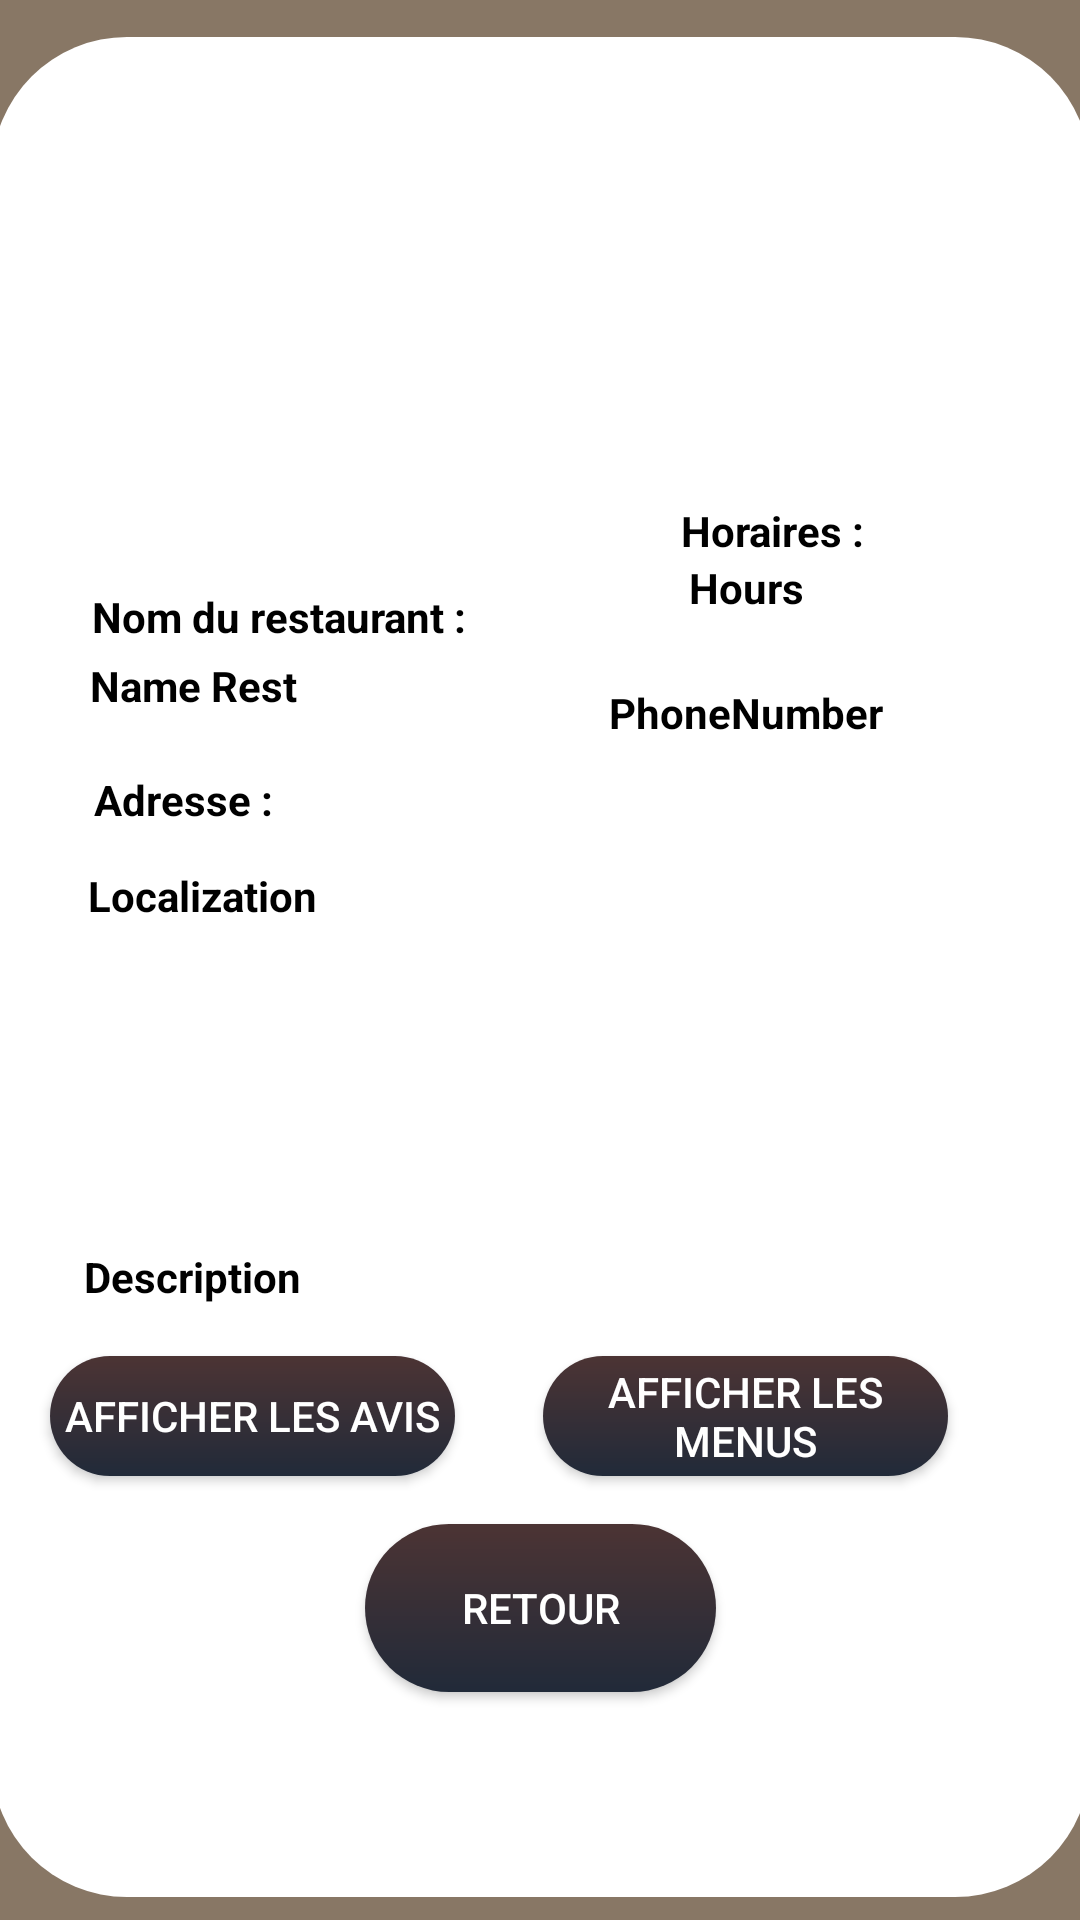

Layout XML and referenced resources for this Android screen:
<!-- AndroidManifest.xml: application theme Theme.MyApp -->
<!-- res/layout/activity_main2.xml -->
<?xml version="1.0" encoding="utf-8"?>
<androidx.constraintlayout.widget.ConstraintLayout xmlns:android="http://schemas.android.com/apk/res/android"
    xmlns:app="http://schemas.android.com/apk/res-auto"
    xmlns:tools="http://schemas.android.com/tools"
    android:layout_width="match_parent"
    android:layout_height="match_parent"
    android:background="#CE6E5942"
    android:backgroundTintMode="screen"
    tools:context=".activity.MainActivity2">


    <View
        android:id="@+id/view4"
        android:layout_width="366dp"
        android:layout_height="620dp"
        android:layout_marginTop="33dp"
        android:layout_marginBottom="32dp"
        android:background="@drawable/round_corner"
        app:layout_constraintBottom_toBottomOf="parent"
        app:layout_constraintEnd_toEndOf="parent"
        app:layout_constraintHorizontal_bias="0.518"
        app:layout_constraintStart_toStartOf="parent"
        app:layout_constraintTop_toTopOf="parent"
        app:layout_constraintVertical_bias="0.464" />

    <ImageView
        android:id="@+id/imageView"
        android:layout_width="192dp"
        android:layout_height="104dp"
        app:layout_constraintBottom_toTopOf="@+id/textView3"
        app:layout_constraintEnd_toEndOf="parent"
        app:layout_constraintHorizontal_bias="0.133"
        app:layout_constraintStart_toStartOf="parent"
        app:layout_constraintTop_toTopOf="parent"
        app:layout_constraintVertical_bias="0.241" />

    <TextView
        android:id="@+id/textView"
        android:layout_width="wrap_content"
        android:layout_height="wrap_content"
        android:layout_marginTop="196dp"
        android:text="Nom du restaurant :"
        android:textColor="@color/Black"
        android:textStyle="bold"
        app:layout_constraintEnd_toEndOf="parent"
        app:layout_constraintHorizontal_bias="0.131"
        app:layout_constraintStart_toStartOf="parent"
        app:layout_constraintTop_toTopOf="parent" />

    <TextView
        android:id="@+id/Namerest"
        android:layout_width="145dp"
        android:layout_height="26dp"
        android:layout_marginTop="4dp"
        android:text="Name Rest"
        android:textColor="@color/Black"
        android:textStyle="bold"
        app:layout_constraintEnd_toEndOf="parent"
        app:layout_constraintHorizontal_bias="0.139"
        app:layout_constraintStart_toStartOf="parent"
        app:layout_constraintTop_toBottomOf="@+id/textView"
        tools:ignore="MissingConstraints" />

    <TextView
        android:id="@+id/restGrade"
        android:layout_width="50dp"
        android:layout_height="33dp"
        android:ems="10"
        android:inputType="number"
        android:textColor="@color/Black"
        android:textStyle="bold"
        app:layout_constraintBottom_toTopOf="@+id/textView3"
        app:layout_constraintEnd_toStartOf="@+id/imageView2"
        app:layout_constraintHorizontal_bias="1.0"
        app:layout_constraintStart_toEndOf="@+id/Namerest"
        app:layout_constraintTop_toTopOf="parent"
        app:layout_constraintVertical_bias="0.202" />

    <ImageView
        android:id="@+id/imageView2"
        android:layout_width="39dp"
        android:layout_height="33dp"
        android:layout_marginEnd="44dp"
        app:layout_constraintBottom_toTopOf="@+id/textView3"
        app:layout_constraintEnd_toEndOf="parent"
        app:layout_constraintTop_toTopOf="parent"
        app:layout_constraintVertical_bias="0.202"
        app:srcCompat="@drawable/ic_star" />

    <TextView
        android:id="@+id/Adresse"
        android:layout_width="72dp"
        android:layout_height="24dp"
        android:layout_marginBottom="8dp"
        android:text="Adresse : "
        android:textColor="@color/Black"
        android:textStyle="bold"
        app:layout_constraintBottom_toTopOf="@+id/restLocal"
        app:layout_constraintEnd_toEndOf="parent"
        app:layout_constraintHorizontal_bias="0.109"
        app:layout_constraintStart_toStartOf="parent"
        app:layout_constraintTop_toBottomOf="@+id/Namerest"
        app:layout_constraintVertical_bias="1.0" />

    <TextView
        android:id="@+id/restLocal"
        android:layout_width="189dp"
        android:layout_height="119dp"
        android:layout_marginTop="44dp"
        android:text="Localization"
        android:textColor="@color/Black"
        android:textStyle="bold"
        app:layout_constraintCircleAngle="@android:integer/config_shortAnimTime"
        app:layout_constraintEnd_toEndOf="parent"
        app:layout_constraintHorizontal_bias="0.171"
        app:layout_constraintStart_toStartOf="parent"
        app:layout_constraintTop_toBottomOf="@+id/Namerest"
        tools:ignore="MissingConstraints" />

    <TextView
        android:id="@+id/Horaires"
        android:layout_width="wrap_content"
        android:layout_height="wrap_content"
        android:text="Horaires : "
        android:textColor="@color/Black"
        android:textStyle="bold"
        app:layout_constraintBottom_toTopOf="@+id/restHours"
        app:layout_constraintEnd_toEndOf="parent"
        app:layout_constraintHorizontal_bias="0.643"
        app:layout_constraintStart_toEndOf="@+id/Adresse"
        app:layout_constraintTop_toBottomOf="@+id/restGrade"
        app:layout_constraintVertical_bias="1.0" />

    <TextView
        android:id="@+id/restHours"
        android:layout_width="117dp"
        android:layout_height="66dp"
        android:layout_marginTop="76dp"
        android:text="Hours"
        android:textColor="@color/Black"
        android:textStyle="bold"
        app:layout_constraintEnd_toEndOf="parent"
        app:layout_constraintHorizontal_bias="0.461"
        app:layout_constraintStart_toEndOf="@+id/restLocal"
        app:layout_constraintTop_toBottomOf="@+id/restGrade"
        tools:ignore="MissingConstraints" />

    <TextView
        android:id="@+id/Telephone"
        android:layout_width="wrap_content"
        android:layout_height="wrap_content"
        android:layout_marginBottom="4dp"
        android:text="Numero de téléphone : "
        android:textColor="@color/Black"
        android:textStyle="bold"
        app:layout_constraintBottom_toTopOf="@+id/restphone"
        app:layout_constraintEnd_toEndOf="parent"
        app:layout_constraintHorizontal_bias="0.95"
        app:layout_constraintStart_toStartOf="parent"
        app:layout_constraintTop_toBottomOf="@+id/Namerest"
        app:layout_constraintVertical_bias="1.0" />

    <TextView
        android:id="@+id/restphone"
        android:layout_width="130dp"
        android:layout_height="32dp"
        android:layout_marginBottom="192dp"
        android:text="PhoneNumber"
        android:textColor="@color/Black"
        android:textStyle="bold"
        app:layout_constraintBottom_toTopOf="@+id/btnMenu"
        app:layout_constraintEnd_toEndOf="parent"
        app:layout_constraintHorizontal_bias="0.882"
        app:layout_constraintStart_toStartOf="parent"
        tools:ignore="MissingConstraints" />

    <TextView
        android:id="@+id/textView3"
        android:layout_width="222dp"
        android:layout_height="82dp"
        android:layout_marginTop="8dp"
        android:text="Description"
        android:textColor="@color/Black"
        android:textStyle="bold"
        app:layout_constraintEnd_toEndOf="parent"
        app:layout_constraintHorizontal_bias="0.204"
        app:layout_constraintStart_toStartOf="parent"
        app:layout_constraintTop_toBottomOf="@+id/restLocal"
        tools:ignore="MissingConstraints" />

    <Button
        android:id="@+id/btnAvis"
        android:layout_width="135dp"
        android:layout_height="40dp"
        android:layout_marginStart="32dp"
        android:layout_marginEnd="32dp"
        android:layout_marginBottom="148dp"
        android:background="@drawable/button_gradient"
        android:outlineAmbientShadowColor="#3F51B5"
        android:text="Afficher les avis"
        android:textColor="@color/white"
        app:layout_constraintBottom_toBottomOf="parent"
        app:layout_constraintEnd_toStartOf="@+id/btnMenu"
        app:layout_constraintHorizontal_bias="0.866"
        app:layout_constraintStart_toStartOf="parent"
        app:strokeColor="@color/Blue"
        tools:ignore="MissingConstraints" />

    <Button
        android:id="@+id/btnMenu"
        android:layout_width="135dp"
        android:layout_height="40dp"
        android:layout_marginEnd="44dp"
        android:layout_marginBottom="148dp"
        android:background="@drawable/button_gradient"
        android:text="Afficher les menus"
        android:textColor="@color/White"
        app:layout_constraintBottom_toBottomOf="parent"
        app:layout_constraintEnd_toEndOf="parent"
        tools:ignore="MissingConstraints" />

    <Button
        android:id="@+id/buttonBack"
        android:layout_width="117dp"
        android:layout_height="56dp"
        android:layout_marginStart="32dp"
        android:layout_marginEnd="32dp"
        android:layout_marginBottom="76dp"
        android:background="@drawable/button_gradient"
        android:text="@string/back"
        android:textColor="@color/White"
        app:layout_constraintBottom_toBottomOf="parent"
        app:layout_constraintEnd_toEndOf="parent"
        app:layout_constraintStart_toStartOf="parent"
        app:layout_constraintTop_toBottomOf="@+id/textView3"
        app:layout_constraintVertical_bias="1.0" />


</androidx.constraintlayout.widget.ConstraintLayout>
<!-- resources referenced by this layout -->
<resources>
  <color name="Black">#FF000000</color>
  <color name="Blue">#FF0000FF</color>
  <color name="White">#FFFFFFFF</color>
  <color name="white">#FFFFFFFF</color>
  <!-- drawable button_gradient (drawable) -->
  <?xml version="1.0" encoding="utf-8"?>
  
  <shape xmlns:android="http://schemas.android.com/apk/res/android">
  
      <gradient
          android:type="linear"
          android:angle="7"
          android:startColor="#4C3434"
          android:endColor="#212A39"
          android:gradientRadius="50dp"/>
      <corners android:radius="100dp"/>
  
  
  </shape>
  <!-- drawable round_corner (drawable) -->
  <?xml version="1.0" encoding="utf-8"?>
  
  <shape xmlns:android="http://schemas.android.com/apk/res/android">
  
      <solid android:color="@color/white"/>
  
      <corners android:radius="45dp"/>
  
  
  </shape>
  <string name="back">retour</string>
  <style name="Theme.MyApp" parent="Theme.AppCompat.DayNight.NoActionBar">
          
          <item name="colorPrimary">#6E5942</item>
          <item name="colorPrimaryVariant">@color/Blue</item>
          <item name="colorOnPrimary">@color/white</item>
          
          <item name="colorSecondary">@color/teal_200</item>
          <item name="colorSecondaryVariant">@color/teal_700</item>
          <item name="colorOnSecondary">@color/black</item>
          
          <item name="android:statusBarColor" tools:targetApi="l">?attr/colorPrimaryVariant</item>
          
  
      </style>
  <color name="teal_200">#FF03DAC5</color>
  <color name="teal_700">#FF018786</color>
  <color name="black">#FF000000</color>
</resources>
